The GitHub repository Raushan94kr/AI_Disaster_Response_Assistant contains a labelled image folder "dataset" with 4 categories: destroyed, major damage, minor damage, no damage. Examples follow, each with its label.

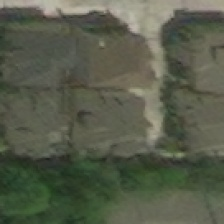
Label: major damage

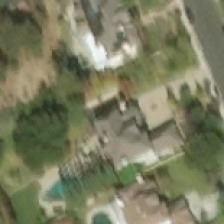
Label: no damage

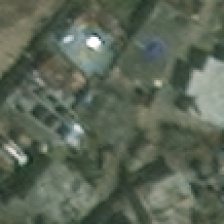
Label: minor damage

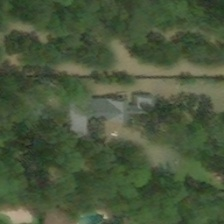
Label: major damage

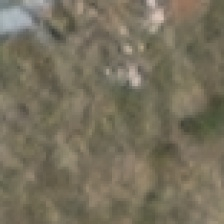
Label: destroyed

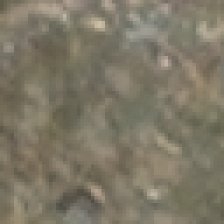
Label: destroyed
